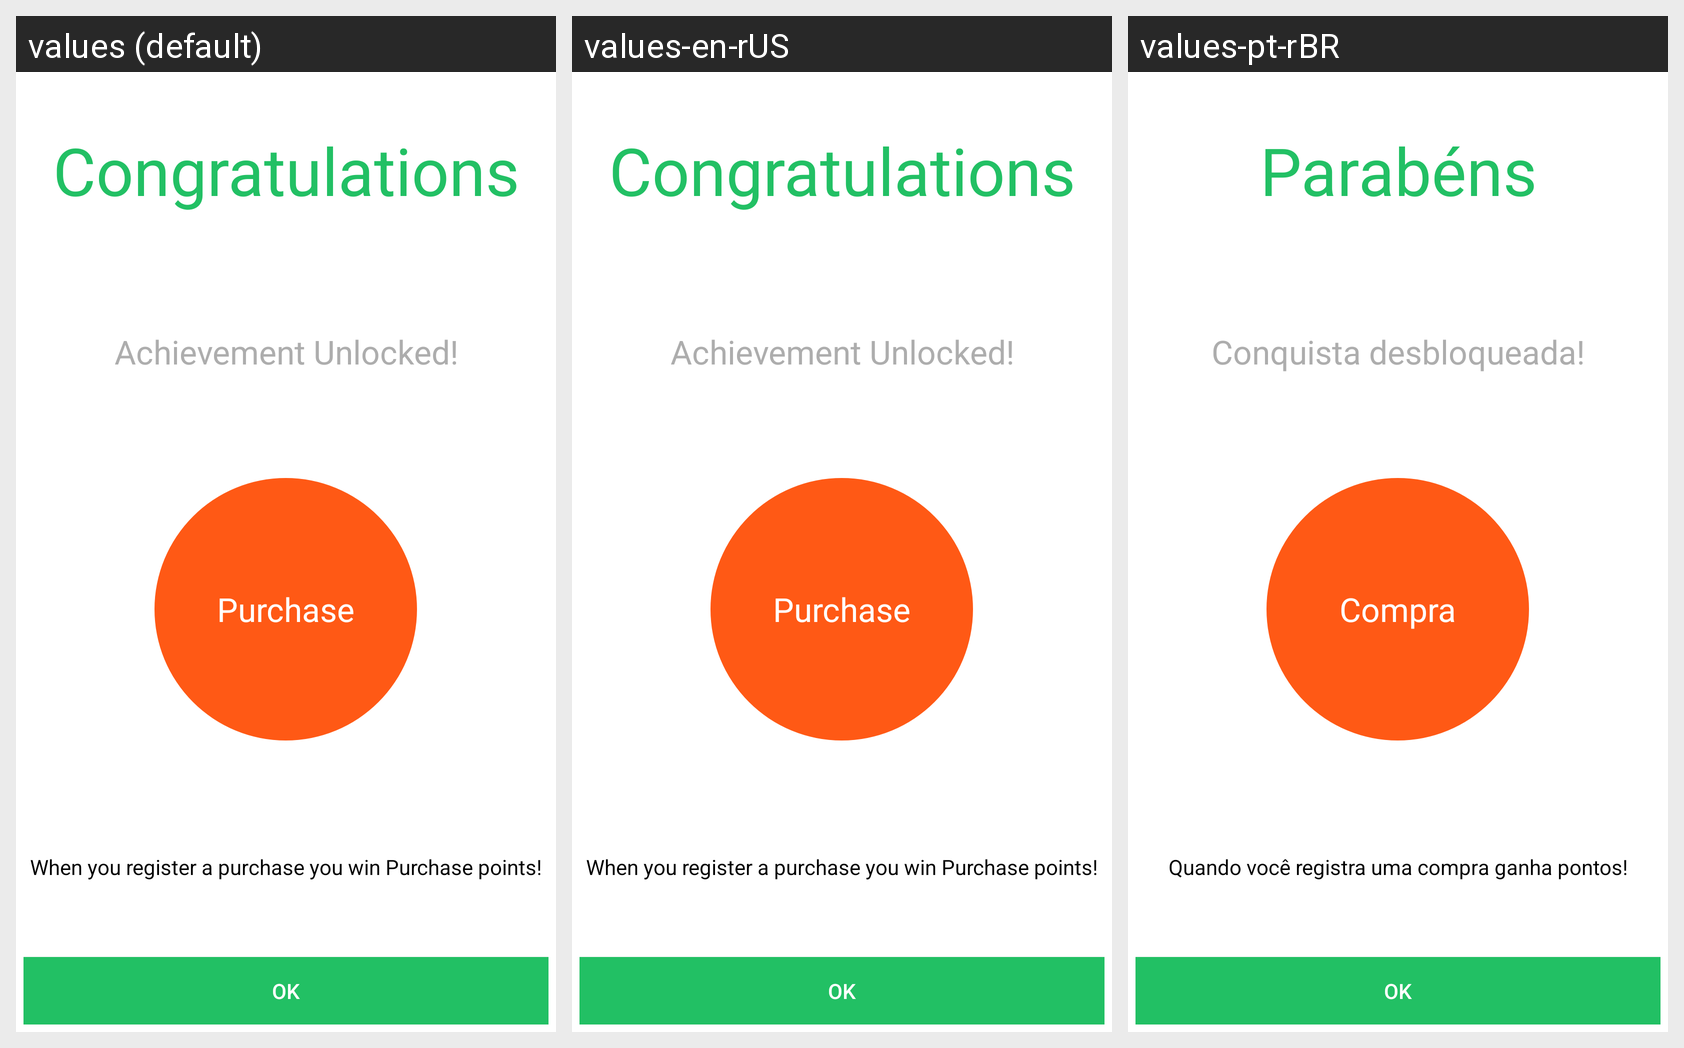

This grid shows one Android layout under several languages. Give, for every string resource on the screen, its name, the default text and each shown locale's text.
Android screen res/layout/activity_purchase_reward_notify.xml rendered under 3 locales, left to right: values (default), values-en-rUS, values-pt-rBR. Device: Nexus 5 (rendered at 1080×1920; each locale shown at half size, 540×960, under a caption strip naming it); theme AppTheme.NoActionBar.
Strings drawn on this screen, with the default value and each locale's value (text and hints the layout hard-codes, and strings that could not be matched under every locale, appear in the picture but are not listed):

app_label_rewards_congratulations
  values: Congratulations
  values-en-rUS: Congratulations
  values-pt-rBR: Parabéns

app_label_rewards_achievement_unlocked
  values: Achievement Unlocked!
  values-en-rUS: Achievement Unlocked!
  values-pt-rBR: Conquista desbloqueada!

app_label_purchase
  values: Purchase
  values-en-rUS: Purchase
  values-pt-rBR: Compra

app_label_rewards_purchase_msg
  values: When you register a purchase you win Purchase points!
  values-en-rUS: When you register a purchase you win Purchase points!
  values-pt-rBR: Quando você registra uma compra ganha pontos!

app_button_reward_ok
  values: Ok
  values-en-rUS: Ok
  values-pt-rBR: Ok
